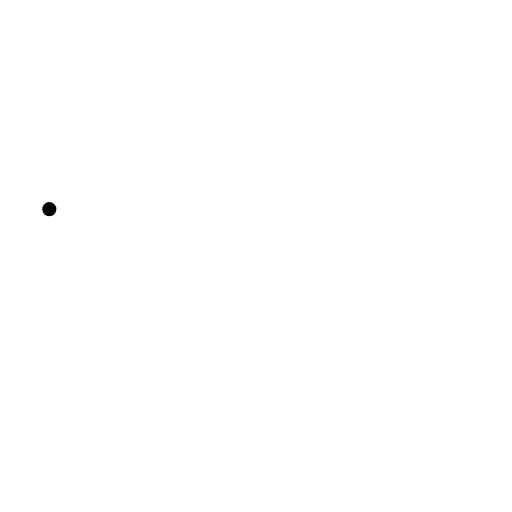
t = 0.00 s
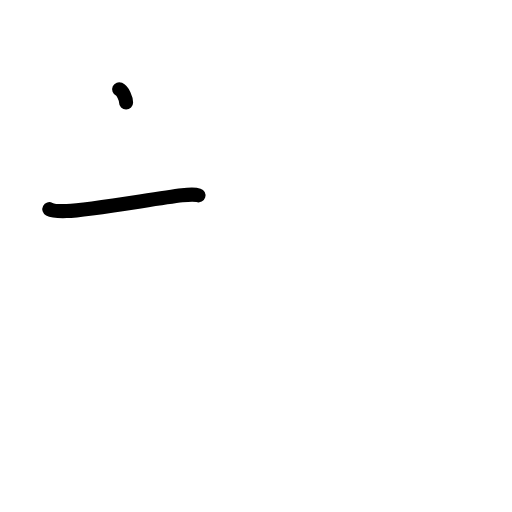
t = 1.38 s
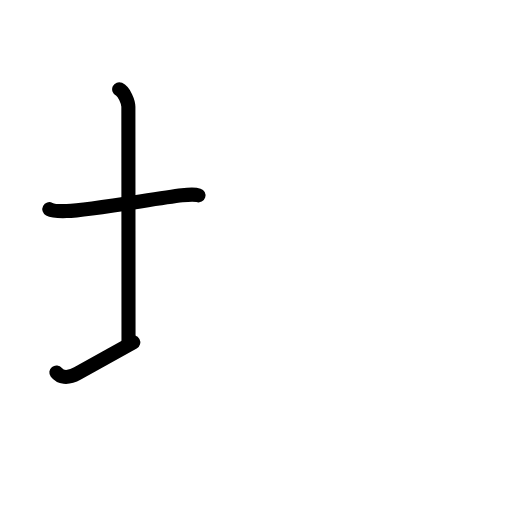
t = 2.75 s
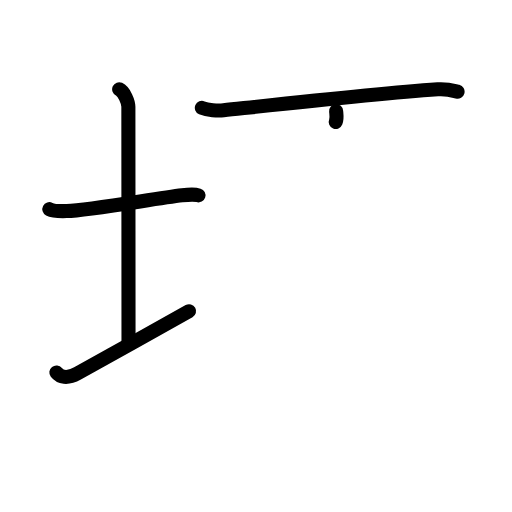
t = 4.25 s
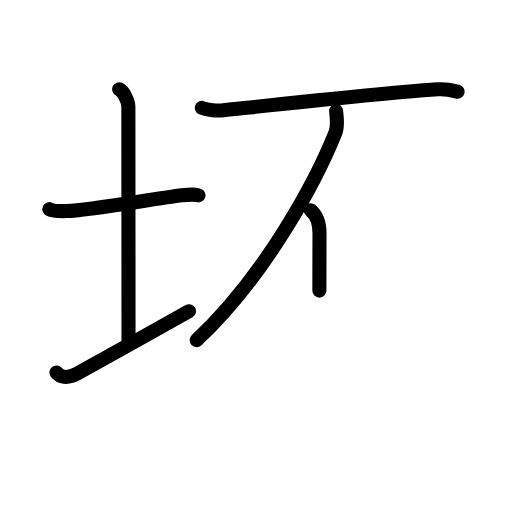
t = 5.63 s
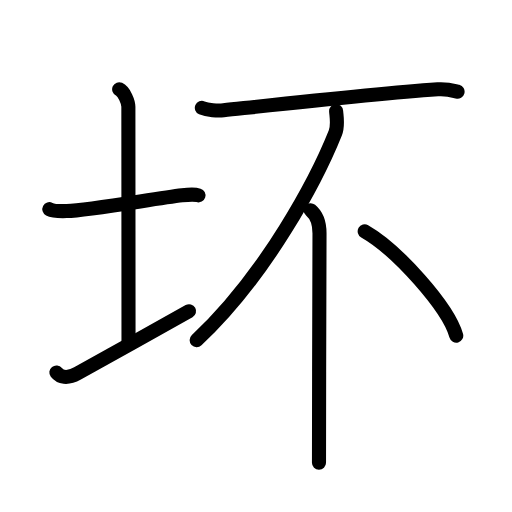
t = 7.00 s

The animated SVG that drew these frames (rendered in a browser with its animation timeline set to each time). Animation: 21 SMIL elements (animate=21); one cycle of 7.00 s.

<?xml version="1.0" encoding="UTF-8"?>
<!--
AniKanjiVG is licensed by CC-BY-SA Paul C. Sommerhoff (https://bitbucket.org/sommerhoff/anikanjivg).
AniKanjiVG uses KanjiVG which is licensed by CC-BY-SA Ulrich Apel (http://kanjivg.tagaini.net).
See also http://creativecommons.org/licenses/by-sa/3.0/
-->
<svg xmlns:kvg='http://kanjivg.tagaini.net' xmlns='http://www.w3.org/2000/svg' width='109' height='109' viewBox='0 0 109 109' style='fill:none;stroke:#000000;stroke-width:3;stroke-linecap:round;stroke-linejoin:round;' id="kvg:kanji_0574f"><g id="kvg:0574f" kvg:element="坏"><g id="kvg:0574f-g1" kvg:element="土" kvg:variant="true" kvg:position="left" kvg:radical="general"><path id="kvg:0574f-s1" kvg:type="㇐" d="M10.5,44.53c0.81,0.42,2.89,0.43,3.7,0.4c4.8-0.18,18.87-2.67,24.58-3.35c1.34-0.16,2.8-0.2,3.47,0.01"><animate attributeName="d" begin="0.0s" dur="0.3333333333333333s" from="M10.5,44.53C10.5,44.53,10.5,44.53,10.5,44.53" to="M10.5,44.53c0.81,0.42,2.89,0.43,3.7,0.4" />
<animate attributeName="d" begin="0.3333333333333333s" dur="0.3333333333333333s" from="M10.5,44.53c0.81,0.42,2.89,0.43,3.7,0.4c0,0,0,0,0,0,0" to="M10.5,44.53c0.81,0.42,2.89,0.43,3.7,0.4c4.8-0.18,18.87-2.67,24.58-3.35" />
<animate attributeName="d" begin="0.6666666666666666s" dur="0.3333333333333333s" from="M10.5,44.53c0.81,0.42,2.89,0.43,3.7,0.4c4.8-0.18,18.87-2.67,24.58-3.35c0,0,0,0,0,0,0" to="M10.5,44.53c0.81,0.42,2.89,0.43,3.7,0.4c4.8-0.18,18.87-2.67,24.58-3.35c1.34-0.16,2.8-0.2,3.47,0.01" />
</path>
<path id="kvg:0574f-s2" kvg:type="㇑a" d="M25.37,19c1.09,0.5,1.96,2.73,1.96,3.75c0,7.25,0.03,39.75,0.03,50.5"><animate attributeName="d" begin="1.0s" dur="0.5s" from="M25.37,19C25.37,19,25.37,19,25.37,19" to="M25.37,19c1.09,0.5,1.96,2.73,1.96,3.75" />
<animate attributeName="d" begin="1.5s" dur="0.5s" from="M25.37,19c1.09,0.5,1.96,2.73,1.96,3.75c0,0,0,0,0,0,0" to="M25.37,19c1.09,0.5,1.96,2.73,1.96,3.75c0,7.25,0.03,39.75,0.03,50.5" />
<animate attributeName="d" begin="0s" dur="1.0s" from="M-100,-100" to="M-100,-100" />
</path>
<path id="kvg:0574f-s3" kvg:type="㇀/㇐" d="M12,79.29c0.75,0.96,2.25,1.46,4.5,0.21C22.75,76,34,69.75,40.25,66.25"><animate attributeName="d" begin="2.0s" dur="0.5s" from="M12,79.29C12,79.29,12,79.29,12,79.29" to="M12,79.29c0.75,0.96,2.25,1.46,4.5,0.21" />
<animate attributeName="d" begin="2.5s" dur="0.5s" from="M12,79.29c0.75,0.96,2.25,1.46,4.5,0.21c0,0,0,0,0,0,0" to="M12,79.29c0.75,0.96,2.25,1.46,4.5,0.21C22.75,76,34,69.75,40.25,66.25" />
<animate attributeName="d" begin="0s" dur="2.0s" from="M-100,-100" to="M-100,-100" />
</path>
</g>
<g id="kvg:0574f-g2" kvg:element="不" kvg:position="right"><g id="kvg:0574f-g3" kvg:element="一"><path id="kvg:0574f-s4" kvg:type="㇐" d="M42.97,22.96c1.2,0.52,3.41,0.65,4.62,0.52c11.53-1.23,32.36-3.53,45.6-4.47c2-0.14,3.21,0.25,4.22,0.51"><animate attributeName="d" begin="3.0s" dur="0.3333333333333333s" from="M42.97,22.96C42.97,22.96,42.97,22.96,42.97,22.96" to="M42.97,22.96c1.2,0.52,3.41,0.65,4.62,0.52" />
<animate attributeName="d" begin="3.3333333333333335s" dur="0.3333333333333333s" from="M42.97,22.96c1.2,0.52,3.41,0.65,4.62,0.52c0,0,0,0,0,0,0" to="M42.97,22.96c1.2,0.52,3.41,0.65,4.62,0.52c11.53-1.23,32.36-3.53,45.6-4.47" />
<animate attributeName="d" begin="3.6666666666666665s" dur="0.3333333333333333s" from="M42.97,22.96c1.2,0.52,3.41,0.65,4.62,0.52c11.53-1.23,32.36-3.53,45.6-4.47c0,0,0,0,0,0,0" to="M42.97,22.96c1.2,0.52,3.41,0.65,4.62,0.52c11.53-1.23,32.36-3.53,45.6-4.47c2-0.14,3.21,0.25,4.22,0.51" />
<animate attributeName="d" begin="0s" dur="3.0s" from="M-100,-100" to="M-100,-100" />
</path>
</g>
<g id="kvg:0574f-g4" kvg:element="丿"><path id="kvg:0574f-s5" kvg:type="㇒" d="M71.56,23.66c0.08,1.15,0.46,3.05-0.17,4.61C67.5,38,56.75,58.5,41.87,72.42"><animate attributeName="d" begin="4.0s" dur="0.5s" from="M71.56,23.66C71.56,23.66,71.56,23.66,71.56,23.66" to="M71.56,23.66c0.08,1.15,0.46,3.05-0.17,4.61" />
<animate attributeName="d" begin="4.5s" dur="0.5s" from="M71.56,23.66c0.08,1.15,0.46,3.05-0.17,4.61c0,0,0,0,0,0,0" to="M71.56,23.66c0.08,1.15,0.46,3.05-0.17,4.61C67.5,38,56.75,58.5,41.87,72.42" />
<animate attributeName="d" begin="0s" dur="4.0s" from="M-100,-100" to="M-100,-100" />
</path>
</g>
<g id="kvg:0574f-g5" kvg:element="丨"><path id="kvg:0574f-s6" kvg:type="㇑" d="M66.12,44.75c1.44,1.2,1.9,2.88,1.9,4.91c0,4.45-0.11,33-0.11,48.84"><animate attributeName="d" begin="5.0s" dur="0.5s" from="M66.12,44.75C66.12,44.75,66.12,44.75,66.12,44.75" to="M66.12,44.75c1.44,1.2,1.9,2.88,1.9,4.91" />
<animate attributeName="d" begin="5.5s" dur="0.5s" from="M66.12,44.75c1.44,1.2,1.9,2.88,1.9,4.91c0,0,0,0,0,0,0" to="M66.12,44.75c1.44,1.2,1.9,2.88,1.9,4.91c0,4.45-0.11,33-0.11,48.84" />
<animate attributeName="d" begin="0s" dur="5.0s" from="M-100,-100" to="M-100,-100" />
</path>
</g>
<path id="kvg:0574f-s7" kvg:type="㇔" d="M77.64,49.25c6.88,3.92,17.76,16.11,19.49,22.2"><animate attributeName="d" begin="6.0s" dur="1.0s" from="M77.64,49.25C77.64,49.25,77.64,49.25,77.64,49.25" to="M77.64,49.25c6.88,3.92,17.76,16.11,19.49,22.2" />
<animate attributeName="d" begin="0s" dur="6.0s" from="M-100,-100" to="M-100,-100" />
</path>
</g>
</g>
</svg>
